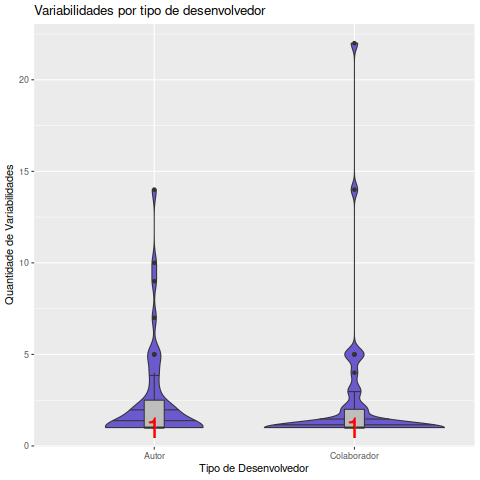

The data file committed next to this chart (first rows):
Desenvolvedor, Data, EhAutor, Variabilidades
Clark Cooper, 2000-09-01, Autor, 1
Fred L. Drake, Jr., 2001-03-01, Colaborador, 1
Fred L. Drake, Jr., 2001-07-01, Colaborador, 1
Fred L. Drake, Jr., 2002-04-01, Colaborador, 1
Fred L. Drake, Jr., 2002-05-01, Colaborador, 1
Fred L. Drake, Jr., 2002-07-01, Colaborador, 1
Fred L. Drake, Jr., 2002-08-01, Colaborador, 1
Fred L. Drake, Jr., 2003-10-01, Colaborador, 2
Fred L. Drake, Jr., 2004-04-01, Colaborador, 1
Fred L. Drake, Jr., 2004-07-01, Autor, 1
Fred L. Drake, Jr., 2005-01-01, Autor, 1
Fred L. Drake, Jr., 2006-07-01, Autor, 1
Greg Stein, 2003-10-01, Autor, 1
James Clark, 1997-11-01, Autor, 10
James Clark, 1997-12-01, Autor, 4
James Clark, 1998-01-01, Autor, 2
James Clark, 1998-02-01, Autor, 7
James Clark, 1998-03-01, Autor, 2
James Clark, 1998-04-01, Autor, 2
James Clark, 1998-05-01, Autor, 4
James Clark, 1998-06-01, Autor, 5
James Clark, 1998-08-01, Autor, 3
James Clark, 1998-09-01, Autor, 1
James Clark, 1998-10-01, Autor, 1
James Clark, 1998-11-01, Autor, 14
James Clark, 1998-12-01, Autor, 2
James Clark, 1999-01-01, Autor, 1
James Clark, 1999-03-01, Autor, 3
James Clark, 1999-04-01, Autor, 1
James Clark, 1999-05-01, Autor, 1
James Clark, 1999-06-01, Autor, 5
James Clark, 1999-07-01, Autor, 2
James Clark, 1999-09-01, Autor, 1
James Clark, 1999-10-01, Autor, 5
James Clark, 2000-01-01, Autor, 2
James Clark, 2000-04-01, Autor, 1
James Clark, 2000-05-01, Autor, 2
Karl Waclawek, 2003-09-01, Autor, 1
Karl Waclawek, 2006-01-01, Autor, 1
Karl Waclawek, 2006-04-01, Autor, 1
Mitch Phillips, 2019-08-01, Autor, 1
Rhodri James, 2017-01-01, Colaborador, 1
Rhodri James, 2017-02-01, Colaborador, 1
Rhodri James, 2017-03-01, Colaborador, 1
Rhodri James, 2017-04-01, Autor, 1
Rhodri James, 2017-05-01, Colaborador, 1
Rhodri James, 2017-06-01, Colaborador, 1
Rhodri James, 2017-07-01, Colaborador, 1
Rhodri James, 2017-08-01, Autor, 1
Rhodri James, 2017-08-01, Colaborador, 5
Rhodri James, 2018-07-01, Colaborador, 1
Sebastian Pipping, 2016-03-01, Colaborador, 3
Sebastian Pipping, 2016-05-01, Colaborador, 1
Sebastian Pipping, 2016-06-01, Colaborador, 4
Sebastian Pipping, 2016-07-01, Colaborador, 1
Sebastian Pipping, 2017-03-01, Colaborador, 2
Sebastian Pipping, 2017-04-01, Colaborador, 1
Sebastian Pipping, 2017-05-01, Colaborador, 22
Sebastian Pipping, 2017-06-01, Colaborador, 5
Sebastian Pipping, 2017-07-01, Autor, 9
... 23 more rows
